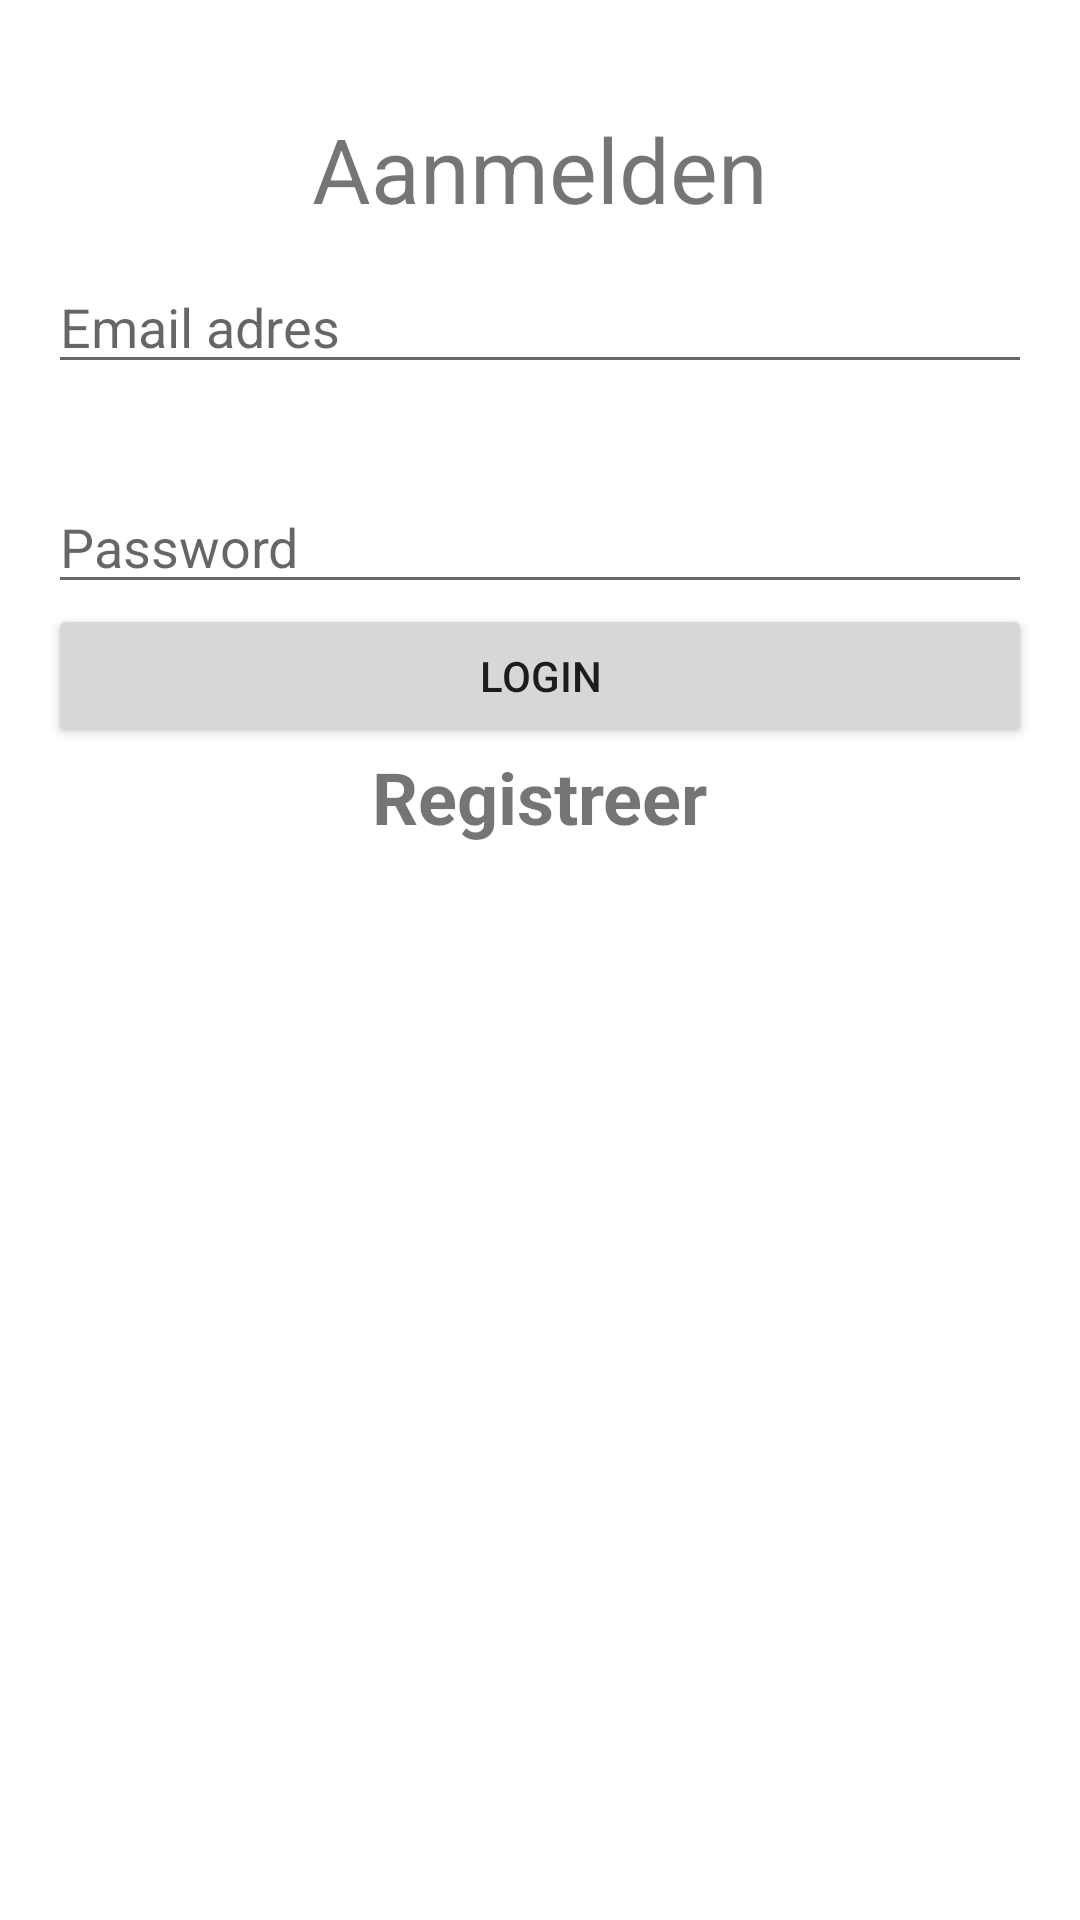

Android layout source for this screen:
<!-- AndroidManifest.xml: application theme AppTheme -->
<!-- res/layout/activity_login.xml -->
<?xml version="1.0" encoding="utf-8"?>
<androidx.constraintlayout.widget.ConstraintLayout xmlns:android="http://schemas.android.com/apk/res/android"
    xmlns:app="http://schemas.android.com/apk/res-auto"
    xmlns:tools="http://schemas.android.com/tools"
    android:layout_width="match_parent"
    android:layout_height="match_parent"
    tools:context=".Login"
    >

    <TextView
        android:id="@+id/textView"
        android:layout_width="wrap_content"
        android:layout_height="wrap_content"
        android:text="Aanmelden"
        android:textSize="30sp"
        app:layout_constraintBottom_toBottomOf="parent"
        app:layout_constraintEnd_toEndOf="parent"
        app:layout_constraintStart_toStartOf="parent"
        app:layout_constraintTop_toTopOf="parent"
        app:layout_constraintVertical_bias="0.060000002" />

    <EditText
        android:id="@+id/Email"
        android:layout_width="0dp"
        android:layout_height="wrap_content"
        android:layout_marginStart="16dp"
        android:layout_marginEnd="16dp"
        android:ems="10"
        android:hint="Email adres"
        android:inputType="textEmailAddress"
        app:layout_constraintBottom_toBottomOf="parent"
        app:layout_constraintEnd_toEndOf="parent"
        app:layout_constraintStart_toStartOf="parent"
        app:layout_constraintTop_toBottomOf="@+id/textView"
        app:layout_constraintVertical_bias="0.01999998" />

    <EditText
        android:id="@+id/password"
        android:layout_width="0dp"
        android:layout_height="wrap_content"
        android:layout_marginStart="16dp"
        android:layout_marginTop="32dp"
        android:layout_marginEnd="16dp"
        android:ems="10"
        android:hint="Password"
        android:inputType="textPassword"
        app:layout_constraintBottom_toBottomOf="parent"
        app:layout_constraintEnd_toEndOf="parent"
        app:layout_constraintStart_toStartOf="parent"
        app:layout_constraintTop_toBottomOf="@+id/Email"
        app:layout_constraintVertical_bias="0.0" />


    <Button
        android:id="@+id/btnLogin"
        android:layout_width="0dp"
        android:layout_height="wrap_content"
        android:layout_marginStart="16dp"
        android:layout_marginEnd="16dp"
        android:text="Login"
        app:layout_constraintBottom_toBottomOf="parent"
        app:layout_constraintEnd_toEndOf="parent"
        app:layout_constraintStart_toStartOf="parent"
        app:layout_constraintTop_toBottomOf="@+id/password"
        app:layout_constraintVertical_bias="0.0" />

    <ProgressBar
        android:id="@+id/progressBar"
        style="?android:attr/progressBarStyle"
        android:layout_width="wrap_content"
        android:layout_height="wrap_content"
        android:layout_marginStart="16dp"
        android:layout_marginTop="32dp"
        android:layout_marginEnd="16dp"
        android:visibility="invisible"
        app:layout_constraintBottom_toBottomOf="parent"
        app:layout_constraintEnd_toEndOf="parent"
        app:layout_constraintStart_toStartOf="parent"
        app:layout_constraintTop_toBottomOf="@+id/btnLogin"
        app:layout_constraintVertical_bias="0.0" />

    <TextView
        android:id="@+id/lnkRegister"
        android:layout_width="wrap_content"
        android:layout_height="wrap_content"
        android:clickable="false"
        android:text="Registreer"
        android:textSize="24sp"
        android:textStyle="bold"
        app:layout_constraintBottom_toBottomOf="parent"
        app:layout_constraintEnd_toEndOf="parent"
        app:layout_constraintStart_toStartOf="parent"
        app:layout_constraintTop_toBottomOf="@+id/btnLogin"
        app:layout_constraintVertical_bias="0.0" />

</androidx.constraintlayout.widget.ConstraintLayout>
<!-- resources referenced by this layout -->
<resources>

</resources>
